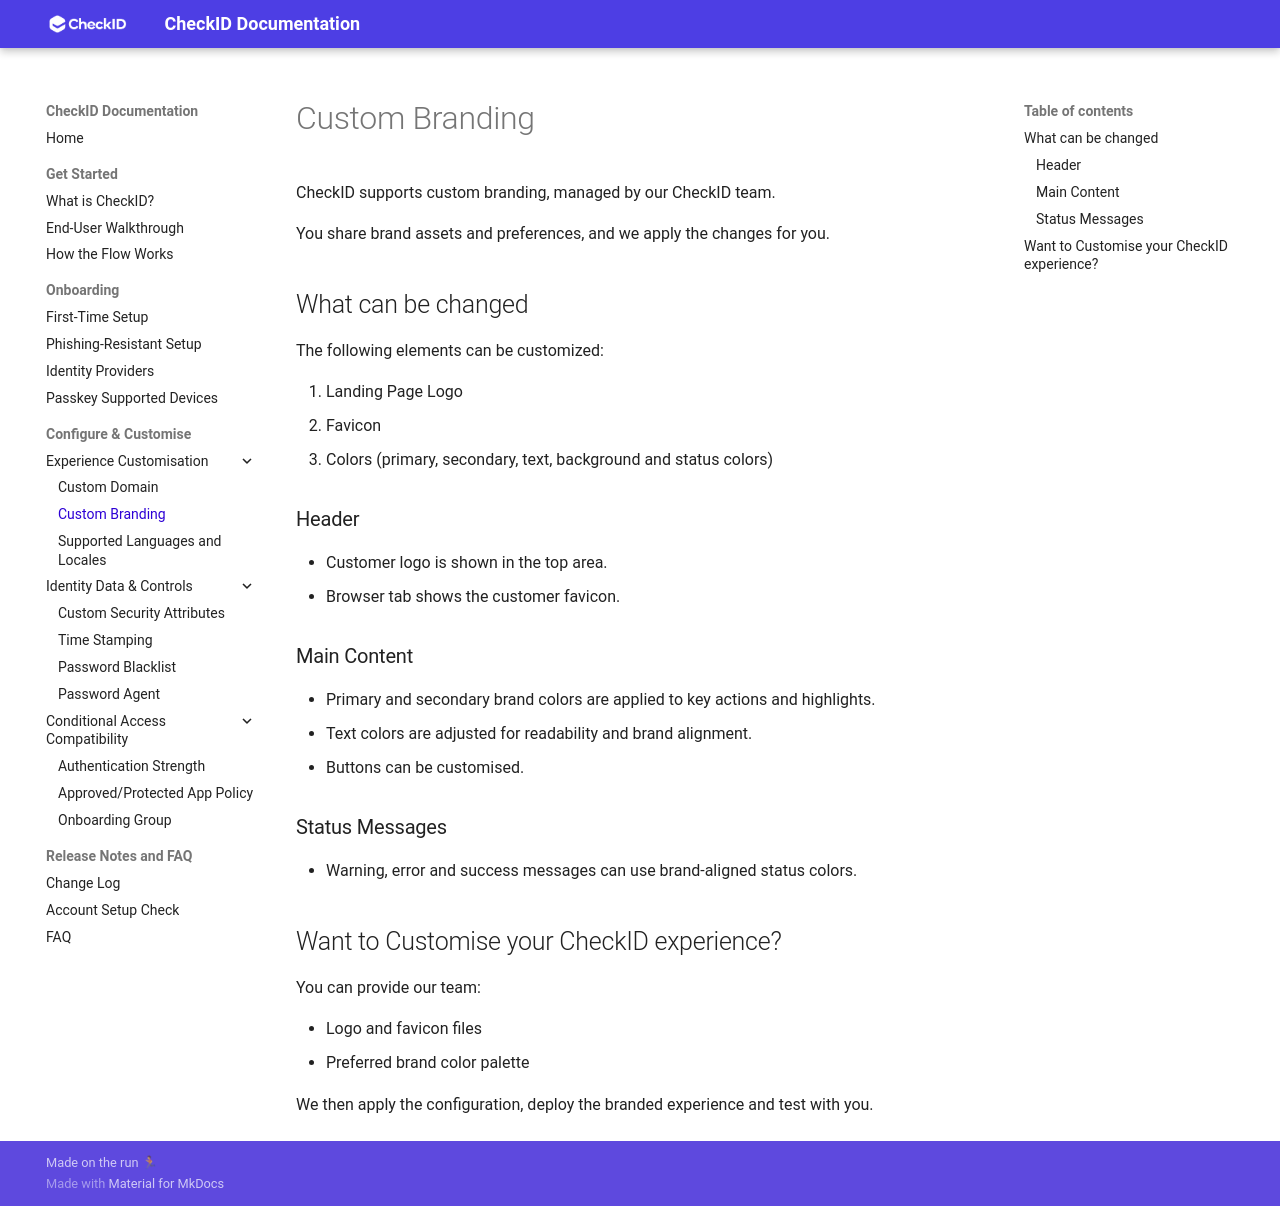

repository: fortytwoservices/checkid-public-docs · page: Guides/Custom-Branding/index.html · generator: mkdocs

# Custom Branding

CheckID supports custom branding, managed by our CheckID team.

You share brand assets and preferences, and we apply the changes for you.

## What can be changed

The following elements can be customized:

1. Landing Page Logo
2. Favicon
3. Colors (primary, secondary, text, background and status colors)

### Header

- Customer logo is shown in the top area.
- Browser tab shows the customer favicon.

### Main Content

- Primary and secondary brand colors are applied to key actions and highlights.
- Text colors are adjusted for readability and brand alignment.
- Buttons can be customised.

### Status Messages

- Warning, error and success messages can use brand-aligned status colors.

## Want to Customise your CheckID experience?

You can provide our team:

- Logo and favicon files
- Preferred brand color palette

We then apply the configuration, deploy the branded experience and test with you.
